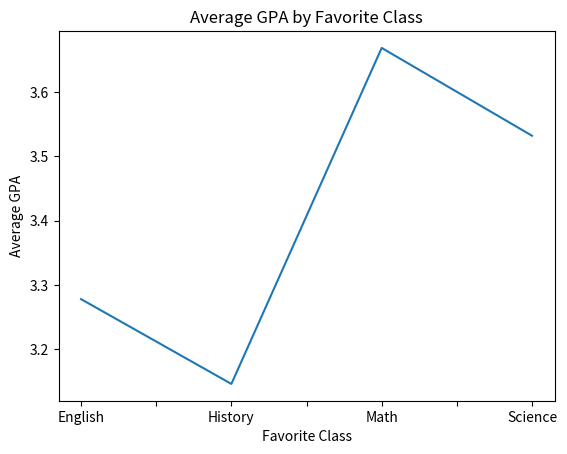

Write the Python code that produced this figure.
import pandas as pd
import random 
import matplotlib.pyplot as plt

classes = ["Math", "Science", "History", "English"]
grades = ["Freshmen", "Sophomore", "Junior", "Senior"]
survey_classes = ["Math", "Math", "Math", "Science", "History", "English", "Math", "Math"]
survey_grades = ["Junior", "Sophomore", "Junior", "Junior", "Senior", "Junior", "Junior", "Sophomore"]
survey_studyhours = [3, 4, 2, 3, 2, 5, 1, 3]
survey_sleep = [7, 8, 7, 7, 8, 7, 7, 5]
survey_gpa = [3.6, 4.0, 4.1, 3.8, 2.47, 4.2, 3.8, 4.1389]

for i in range(22):
    survey_classes.append(random.choice(classes))
    survey_grades.append(random.choice(grades))
    survey_studyhours.append(random.randint(1, 5))
    survey_sleep.append(random.randint(5, 8))
    survey_gpa.append(round(random.uniform(2.5, 4.3),2))

data = pd.DataFrame(
    {
        "Favorite Class" : survey_classes,
        "Grade" : survey_grades,
        "Hours Studying" : survey_studyhours,
        "Hours Sleeping" : survey_sleep,
        "GPA" : survey_gpa
    }
)

print(data)
data.to_csv('data.csv', index=False)
print(round(data.describe()))
print("Average GPA per hour of sleep")
#Average GPA per each hour of sleep bar chart
"""
print(data.groupby('Hours Sleeping')['GPA'].mean().plot(kind = 'bar'))
plt.title('Average GPA by Hour of sleep')
plt.ylabel("GPA")
plt.show()
"""
#Frequency of GPA histogram
"""
data['GPA'].plot(kind = 'hist', bins = 4)
plt.title("Frequency of GPA")
plt.xlabel("GPA")
plt.show()
"""

#Favorite Class and GPA line chart
mean_gpa = data.groupby('Favorite Class')['GPA'].mean().sort_index()

mean_gpa.plot(kind='line')
plt.title('Average GPA by Favorite Class')
plt.xlabel('Favorite Class')
plt.ylabel('Average GPA')
plt.show()

